Photos from the image-classification dataset "overlays" in the GitHub repository Paras-so/Rice-leaf-disease-predictor. Its 6 classes are: bacterial leaf blight, brown spot, healthy, leaf blast, leaf scald, narrow brown spot.

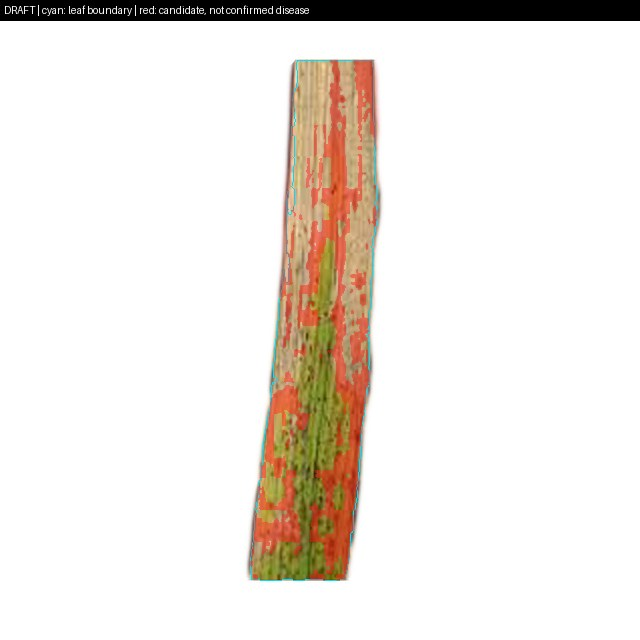
Label: leaf scald

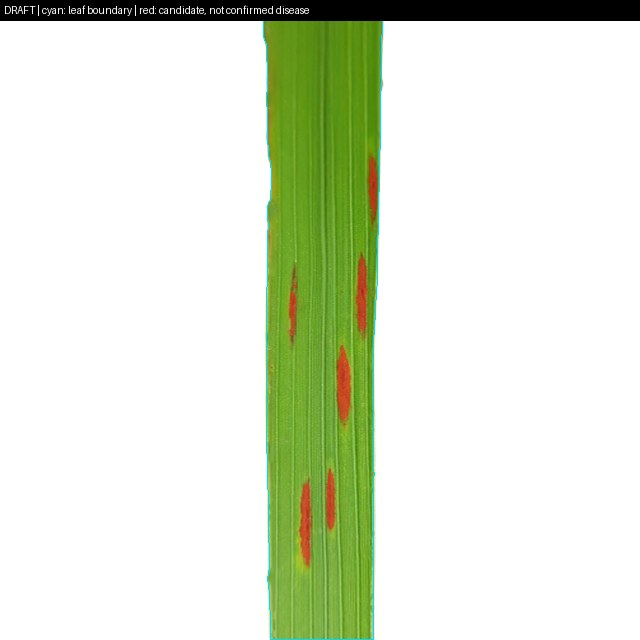
Label: narrow brown spot

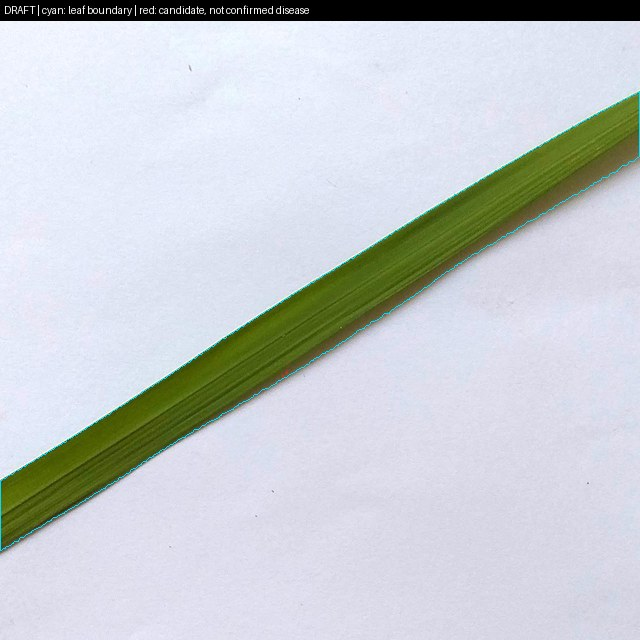
Label: healthy

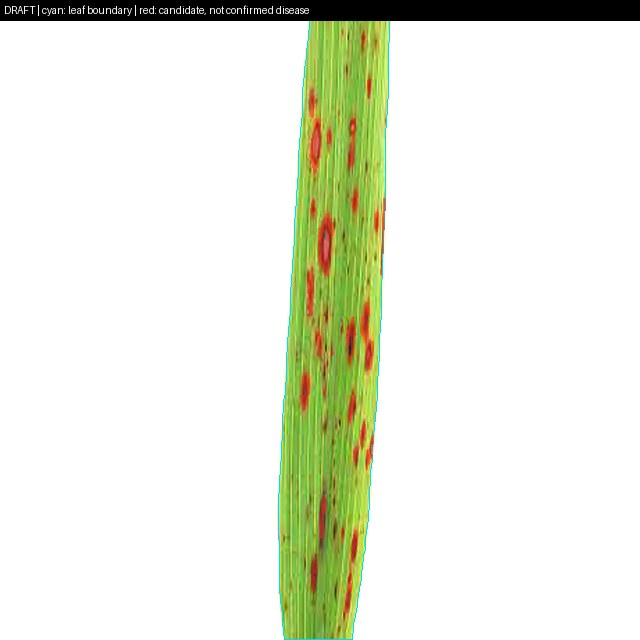
Label: brown spot

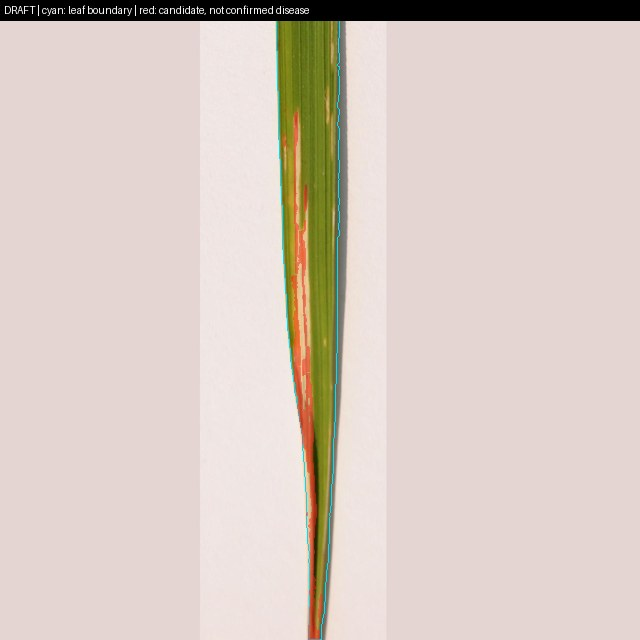
Label: bacterial leaf blight

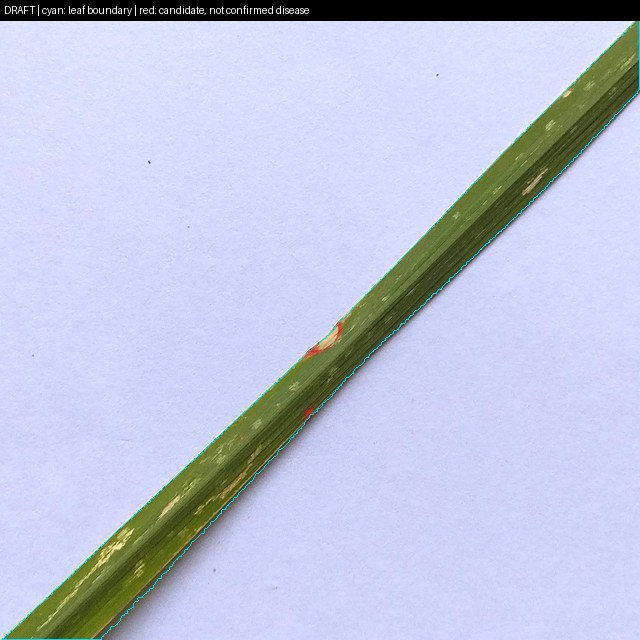
Label: leaf blast
